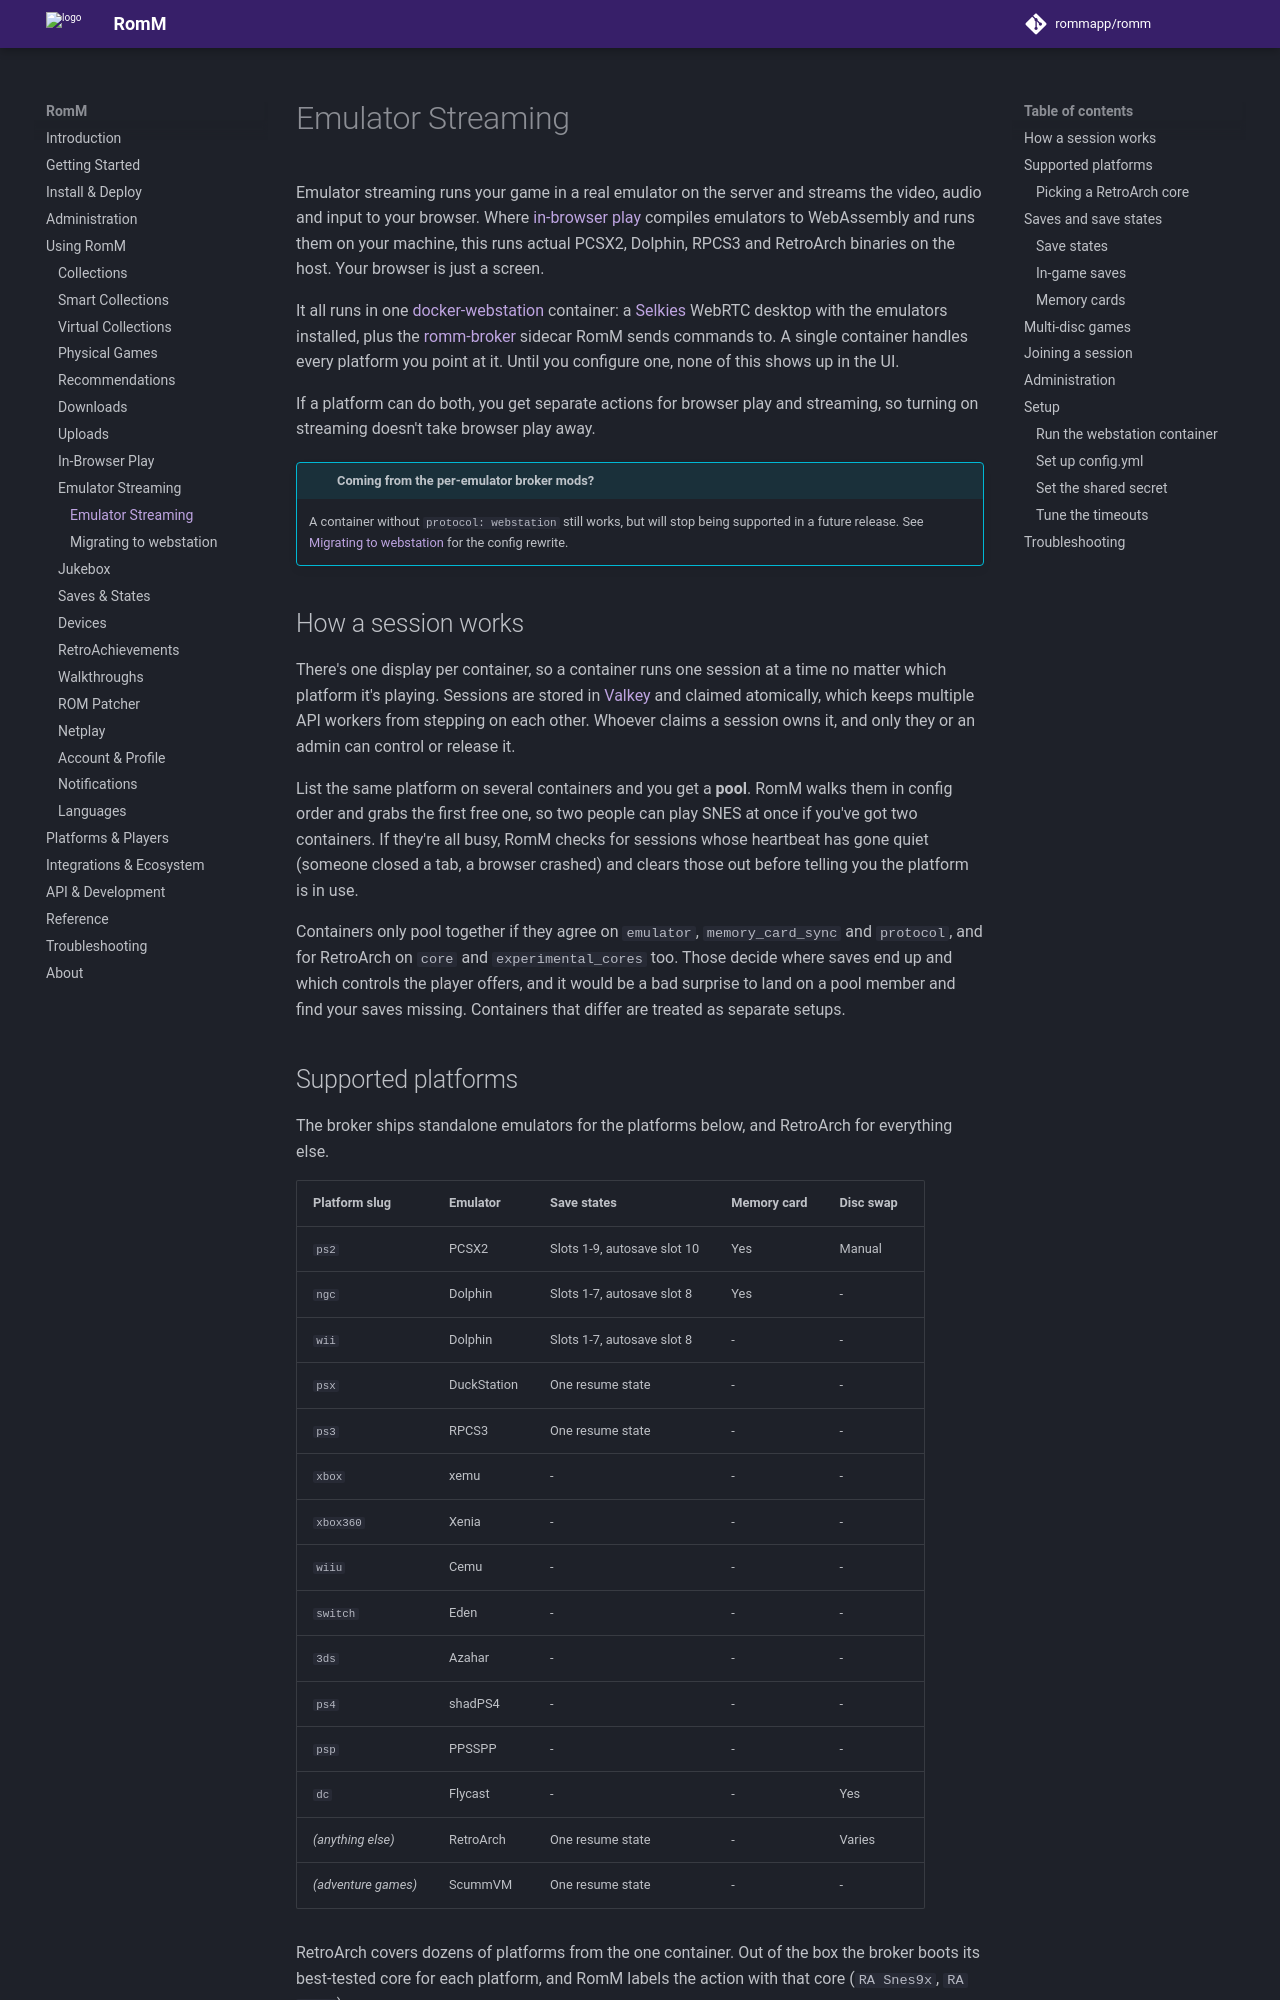

repository: rommapp/docs · page: 5.4.0/using/emulator-streaming/index.html · generator: mkdocs

---
title: Emulator Streaming
description: Launch games into a native emulator running in a container
---

# Emulator Streaming

Emulator streaming runs your game in a real emulator on the server and streams the video, audio and input to your browser. Where [in-browser play](in-browser-play/emulatorjs.md) compiles emulators to WebAssembly and runs them on your machine, this runs actual PCSX2, Dolphin, RPCS3 and RetroArch binaries on the host. Your browser is just a screen.

It all runs in one [docker-webstation](https://github.com/linuxserver/docker-webstation) container: a [Selkies](https://github.com/selkies-project/selkies) WebRTC desktop with the emulators installed, plus the [romm-broker](https://github.com/romm-streaming/romm-broker) sidecar RomM sends commands to. A single container handles every platform you point at it. Until you configure one, none of this shows up in the UI.

If a platform can do both, you get separate actions for browser play and streaming, so turning on streaming doesn't take browser play away.

<!-- prettier-ignore -->
!!! info "Coming from the per-emulator broker mods?"
    A container without `protocol: webstation` still works, but will stop being supported in a future release. See [Migrating to webstation](emulator-streaming-migration.md) for the config rewrite.

## How a session works

There's one display per container, so a container runs one session at a time no matter which platform it's playing. Sessions are stored in [Valkey](../install/redis-or-valkey.md) and claimed atomically, which keeps multiple API workers from stepping on each other. Whoever claims a session owns it, and only they or an admin can control or release it.

List the same platform on several containers and you get a **pool**. RomM walks them in config order and grabs the first free one, so two people can play SNES at once if you've got two containers. If they're all busy, RomM checks for sessions whose heartbeat has gone quiet (someone closed a tab, a browser crashed) and clears those out before telling you the platform is in use.

Containers only pool together if they agree on `emulator`, `memory_card_sync` and `protocol`, and for RetroArch on `core` and `experimental_cores` too. Those decide where saves end up and which controls the player offers, and it would be a bad surprise to land on a pool member and find your saves missing. Containers that differ are treated as separate setups.
